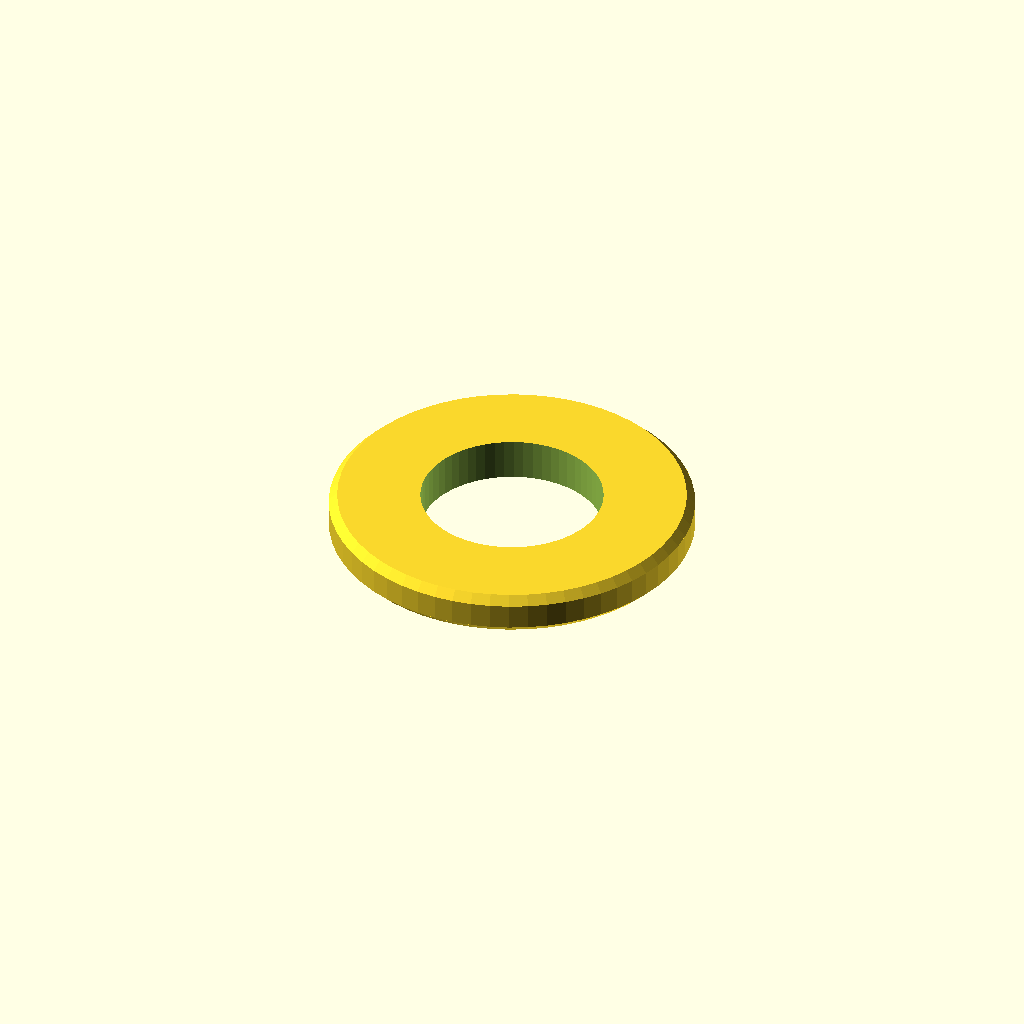
Cell 1: rendered with the file's own defaults.
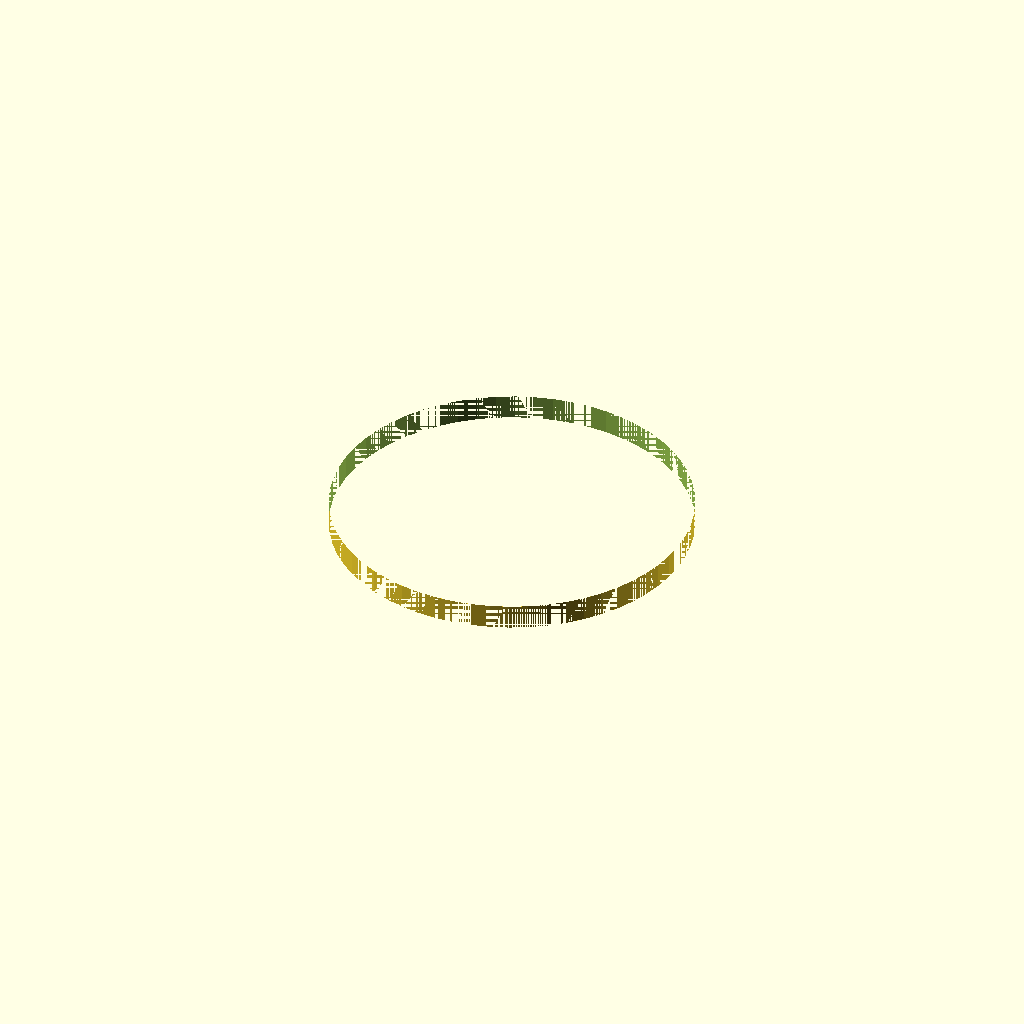
Cell 2: inner_d = 26 (everything else at default).
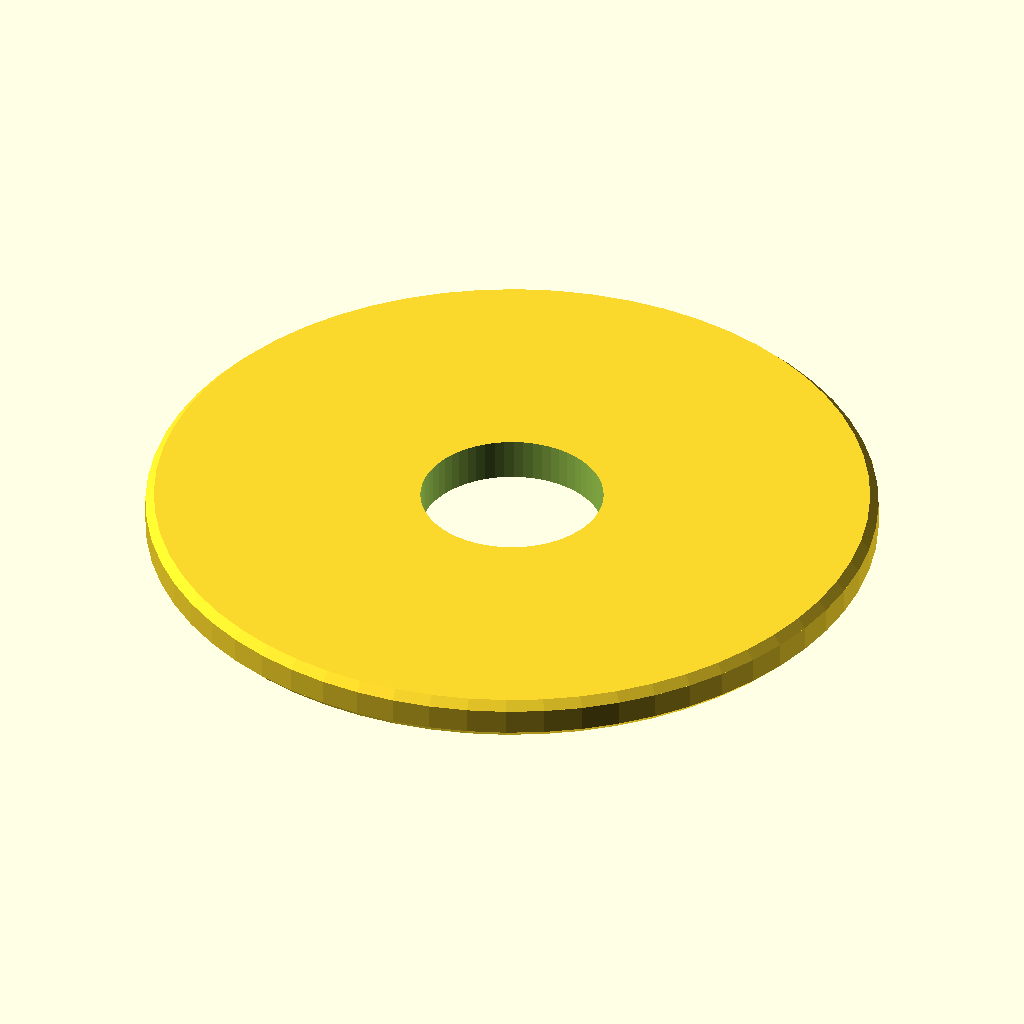
Cell 3: the same model with outer_d = 52.
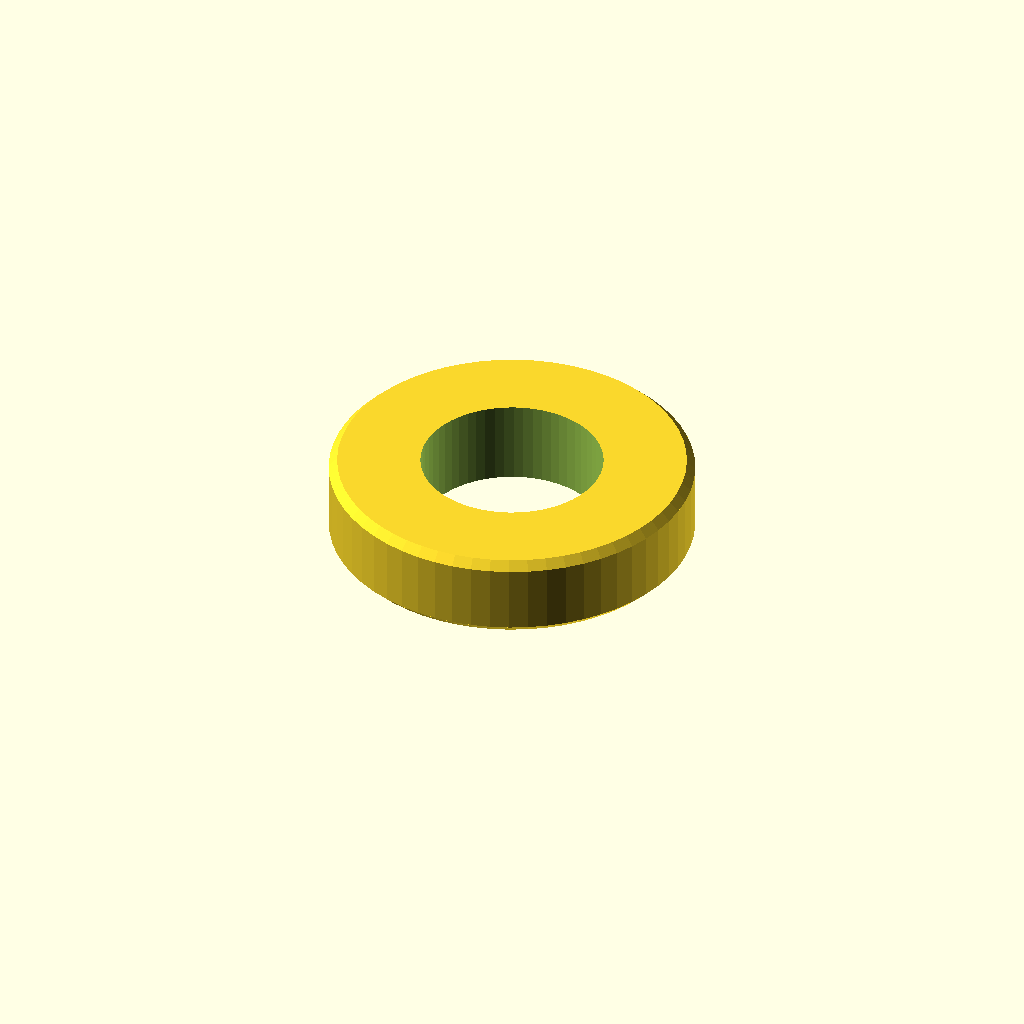
Cell 4 — thickness set to 6, the other parameters unchanged.
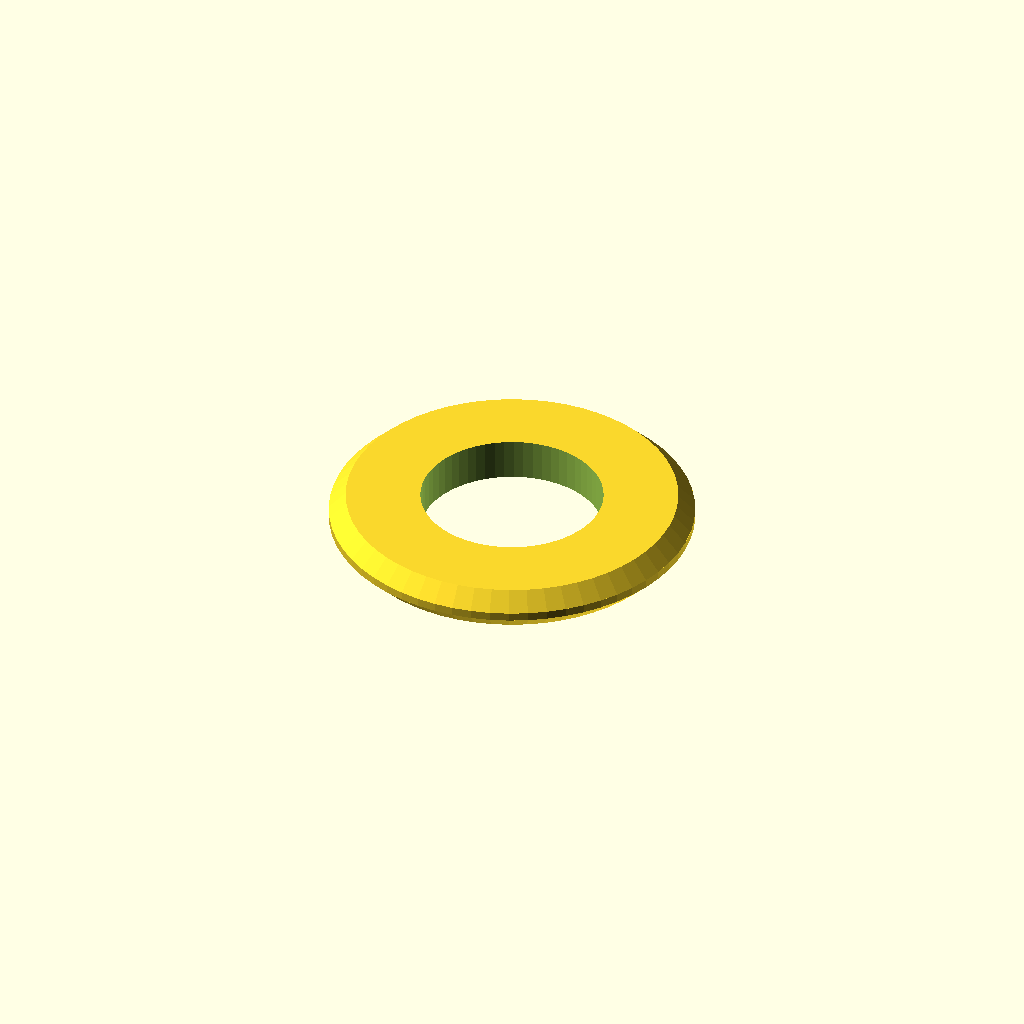
Cell 5 — chamfer set to 1.2, the other parameters unchanged.
One fixed orthographic camera (rotation 55°, 0°, 25°; colour scheme Cornfield) for every cell.
Source of the model, optional_data/data/parts/part_0372.scad:
// Chamfered metric washer.
$fn = 60;
eps = 0.02;
inner_d = 13;
outer_d = 26;
thickness = 3;
chamfer = 0.6;
difference() {
    union() {
        cylinder(d1 = outer_d - 2 * chamfer, d2 = outer_d, h = chamfer);
        translate([0, 0, chamfer]) cylinder(d = outer_d, h = thickness - 2 * chamfer);
        translate([0, 0, thickness - chamfer]) cylinder(d1 = outer_d, d2 = outer_d - 2 * chamfer, h = chamfer);
    }
    translate([0, 0, -eps]) cylinder(d = inner_d, h = thickness + 2 * eps);
}
Customizer parameters (derived from the source; name, type, default, range or options):
eps: number, default 0.02
inner_d: number, default 13
outer_d: number, default 26
thickness: number, default 3
chamfer: number, default 0.6
